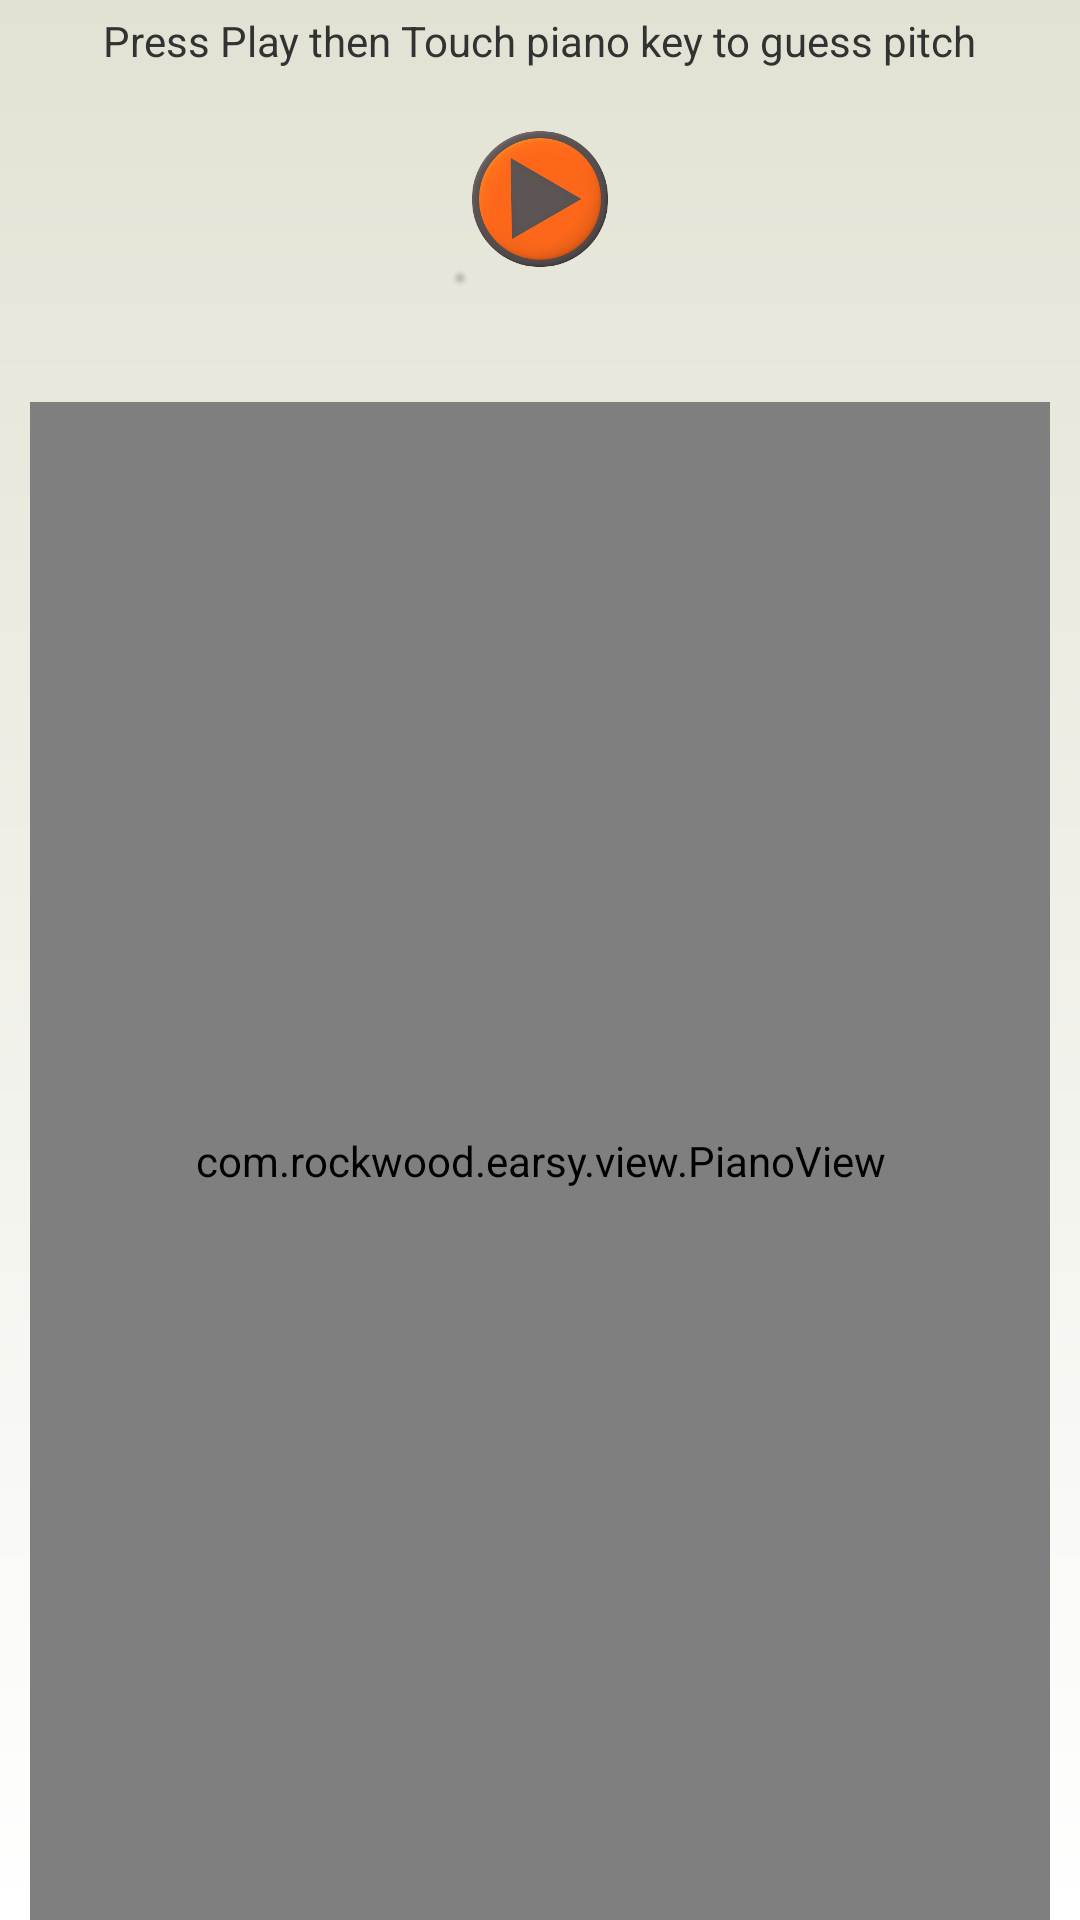

Produce the Android XML layout that renders to this screen, including the resource entries it uses.
<!-- AndroidManifest.xml: application theme CustomTheme -->
<!-- res/layout/activity_pitch_test.xml -->
<RelativeLayout xmlns:android="http://schemas.android.com/apk/res/android"
    xmlns:tools="http://schemas.android.com/tools"
    android:id="@+id/act_pitch_layout"
    android:layout_width="match_parent"
    android:layout_height="match_parent"
    tools:context=".PitchTestActivity" >
 
        <TextView
            android:id="@+id/textView1"
            android:layout_width="wrap_content"
        	android:layout_height="wrap_content"/> 
        	
        <TextView
            android:id="@+id/textView2"
            android:layout_width="wrap_content"
            android:layout_height="wrap_content"
            android:layout_centerHorizontal="true"
            android:layout_marginTop="4dp"
            android:text="@string/pitch_test_instruc" />

        <ImageButton
            android:id="@+id/playButton"
            android:layout_width="wrap_content"
            android:layout_height="wrap_content"
            android:layout_below="@+id/textView2"
            android:layout_centerHorizontal="true"
            android:src="@drawable/ic_playbutton"
            android:layout_marginTop="5dp"
            android:layout_marginBottom="10dp"
            android:background="@android:color/transparent"
            android:contentDescription="@string/play_btnContent" />
        
        <view
            class="com.rockwood.earsy.view.PianoView"
            android:id="@+id/pianoView"
            android:layout_below="@+id/playButton"
            android:layout_marginLeft="10dp"
 			android:layout_marginRight="10dp"
 			android:layout_centerHorizontal="true"
            android:layout_width="match_parent"
            android:layout_height="match_parent"/>

   
</RelativeLayout>
<!-- resources referenced by this layout -->
<resources>
  <!-- drawable ic_playbutton: png bitmap (drawable-hdpi, 12652 bytes) -->
  <string name="pitch_test_instruc">Press Play then Touch piano key to guess pitch</string>
  <string name="play_btnContent">plays audio for user</string>
  <style name="CustomTheme" parent="@android:style/Theme.Holo.Light">
          <item name="android:actionBarStyle">@style/CustomActionBar</item>
          <item name="android:windowBackground">@drawable/app_gradient</item>
             <item name="android:colorBackgroundCacheHint">#00000000</item>
      </style>
  <style name="CustomActionBar" parent="@android:style/Widget.Holo.Light.ActionBar">
          <item name="android:background">#4f0770</item>
      </style>
  <!-- drawable app_gradient (drawable-mdpi) -->
  <?xml version="1.0" encoding="utf-8"?>
  <shape xmlns:android="http://schemas.android.com/apk/res/android"
     android:shape="rectangle">  
     <gradient
         android:angle="270"
         android:startColor="#E2E2D4"
         android:endColor="#FFFFFF"
         />
    
  </shape>
</resources>
